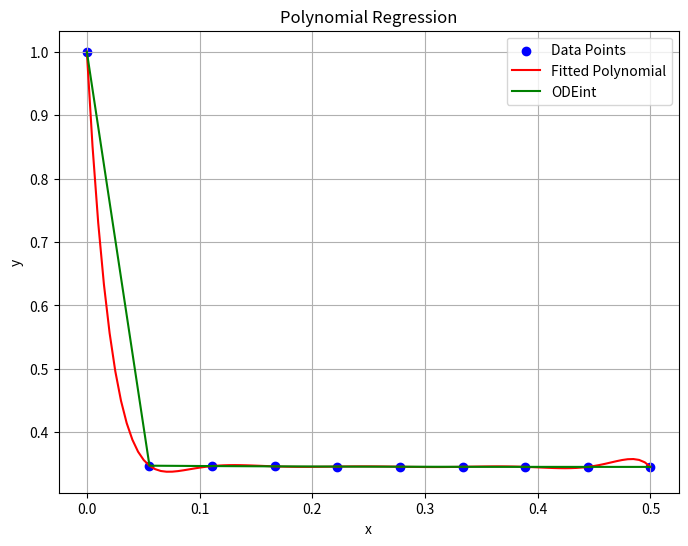

Python code for this plot:
import numpy as np
import matplotlib.pyplot as plt
from scipy.integrate import odeint

x_data = np.linspace(0, 0.5, 10)
y_data = np.array([1.        , 0.34725257, 0.34664312, 0.34619106, 0.34586532,
       0.34563938, 0.34549123, 0.34540241, 0.34535681, 0.34533972])

def polynomial_regression(x_data, y_data, degree):
    # Construct the Vandemonde matrix
    vander_matrix = np.vander(x_data, degree + 1, increasing=True)
    
    # Perform polynomial regression
    coefficients = np.linalg.lstsq(vander_matrix, y_data, rcond=None)[0]
    
    return coefficients

def evaluate_polynomial(coefficients, x):
    return np.polyval(coefficients[::-1], x)

def model(y, t):
    # Define the differential equation
    dydt = 0 

    for i in range(1, coefficients.size):

        dydt += i*coefficients[i]*t**(i-1)

    return dydt

# Example usage:
# x_data = np.array([0, 1, 2, 3, 4, 5])  # Your x values
# y_data = np.array([2.1, 7.7, 13.6, 27.2, 40.9, 61.1])  # Your y values
degree = 10  # Degree of the polynomial

global coefficients

coefficients = polynomial_regression(x_data, y_data, degree)
print("Coefficients:", coefficients)

# Initial condition
y0 = 1

# Time points to solve the ODE for
t = np.linspace(0, 0.5, 10)

# Solve the ODE
y = odeint(model, y0, t)

# Plotting
x_range = np.linspace(min(x_data), max(x_data), 100)
y_fitted = evaluate_polynomial(coefficients, x_range)

plt.figure(figsize=(8, 6))
plt.scatter(x_data, y_data, label='Data Points', color='blue')
plt.plot(x_range, y_fitted, label='Fitted Polynomial', color='red')
plt.plot(x_data, y, label='ODEint', color='green')
plt.title('Polynomial Regression')
plt.xlabel('x')
plt.ylabel('y')
plt.legend()
plt.grid(True)
plt.show()
